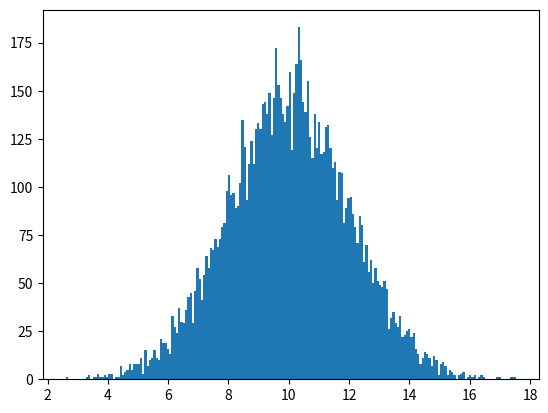

Write Python code to recreate this figure.
import numpy
import matplotlib.pyplot as plt

ndd2 = numpy.random.normal(10, 2, 10000)
plt.hist(ndd2, 200)
plt.show()
